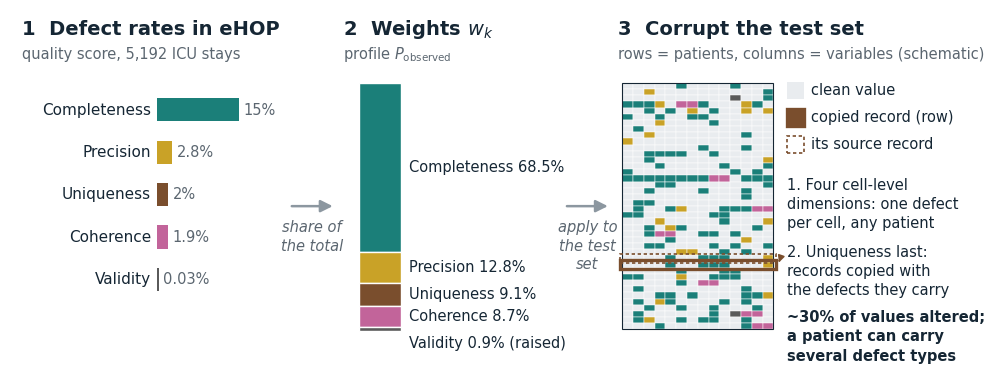

Write the Python code that produced this figure. (Note: this script raises an exception after producing the figure.)
# -*- coding: utf-8 -*-
"""Schematic of Scenario S2-MD (composite, test-time degradation), cumulative design.

Left: defect rates returned by the eHOP data-quality score.
Middle: the weights w_k derived from them (profile P_observed, validity raised to 0.9%).
Right: one test set corrupted by all five dimensions at once. The four cell-level
dimensions act first on distinct cells; uniqueness then overwrites whole records
with a copy of another record, defects included, so one patient
can carry several types of defect but no value carries two.

draw_s2md(ax) draws the panel in data coordinates 0..11.6 x 0..4.6; it is the
S2-MD construction figure of Section 3.4.2.
"""
from pathlib import Path

import matplotlib
matplotlib.use("Agg")
import matplotlib.pyplot as plt
import numpy as np
from matplotlib.patches import FancyArrowPatch, Rectangle

plt.rcParams.update({"font.family": "DejaVu Sans"})
IMG = Path("C:/Users/IDRINO/Desktop/JAMIA_PAPER/img")

DIMS = ["Completeness", "Precision", "Uniqueness", "Coherence", "Validity"]
RATES = [15.0, 2.8, 2.0, 1.9, 0.03]            # eHOP defect rates (%)
WEIGHTS = [68.5, 12.8, 9.1, 8.7, 0.9]          # P_observed (%), Supplementary Table S4
COLORS = ["#1B7F79", "#C9A227", "#7A4E2D", "#C2649A", "#5A5A5A"]   # distinct from the model colours
CLEAN = "#E9ECEF"
INK, MUTED, ARROW = "#152634", "#5B6670", "#8C97A0"
W, H = 11.6, 4.6


def _arrow(ax, x0, x1, y, label=None):
    ax.add_patch(FancyArrowPatch((x0, y), (x1, y), arrowstyle="-|>", mutation_scale=18,
                                 lw=1.8, color=ARROW, zorder=3))
    if label:
        ax.text((x0 + x1) / 2, y - 0.18, label, ha="center", va="top", fontsize=10.5,
                color=MUTED, style="italic", linespacing=1.3)


def _corrupted_grid(n_rows, n_cols, c, rng):
    """Cell labels: '' clean, else the dimension name (schematic of pollute_cumulative_duplast).

    The four cell-level dimensions act first on the records that are not copied;
    uniqueness then overwrites its target records with a copy of another record,
    defects included.
    """
    lab = np.full((n_rows, n_cols), "", dtype=object)
    budget = c * n_rows * n_cols
    w = dict(zip(DIMS, np.array(WEIGHTS) / 100))
    # uniqueness targets are drawn first but written last; they take no cell-level defect
    n_u = max(1, int(round(w["Uniqueness"] * budget / n_cols)))
    u_rows = rng.choice(n_rows, size=n_u, replace=False)
    free = np.ones((n_rows, n_cols), dtype=bool)             # cell-level reservations
    free[u_rows, :] = False
    # 2. coherence: pairs of adjacent cells
    n_pairs = int(round(w["Coherence"] * budget / 2))
    placed = 0
    while placed < n_pairs:
        r, k = rng.integers(0, n_rows), rng.integers(0, n_cols - 1)
        if r in u_rows:
            continue
        if free[r, k] and free[r, k + 1]:
            lab[r, k] = lab[r, k + 1] = "Coherence"
            free[r, k] = free[r, k + 1] = False
            placed += 1
    # 3. completeness: severity-weighted rows
    severe = rng.random(n_rows) < 0.17
    p_row = np.where(severe, 12.0, 1.0)
    n_comp = int(round(w["Completeness"] * budget))
    wts = (p_row[:, None] * free).ravel()
    pick = rng.choice(wts.size, size=n_comp, replace=False, p=wts / wts.sum())
    for f in pick:
        lab[f // n_cols, f % n_cols] = "Completeness"
        free[f // n_cols, f % n_cols] = False
    # 4-5. precision, then validity, on remaining free cells
    for d in ("Precision", "Validity"):
        k = max(1, int(round(w[d] * budget)))
        cand = np.argwhere(free)
        for r, col in cand[rng.choice(len(cand), size=k, replace=False)]:
            lab[r, col] = d
            free[r, col] = False
    # uniqueness last: each target record is overwritten by a copy of a source record
    n_defects = np.array([sum(lab[r, k] != "" for k in range(n_cols)) for r in range(n_rows)])
    pairs = []
    for t in u_rows:
        rich = [r for r in np.argsort(-n_defects)[:12] if r not in u_rows]
        s = int(min(rich, key=lambda r: abs(r - t)))   # a near source keeps the arrow short
        lab[t, :] = lab[s, :]
        pairs.append((int(t), s))
    return lab, u_rows, pairs


def draw_s2md(ax, c=0.3, seed=4):
    ax.set_xlim(0, W)
    ax.set_ylim(0, H)
    ax.axis("off")

    # ── 1. eHOP defect rates ──
    x0, top = 0.15, 3.85
    ax.text(x0, 4.35, "1  Defect rates in eHOP", fontsize=14, fontweight="bold", color=INK, va="center")
    ax.text(x0, 4.02, "quality score, 5,192 ICU stays", fontsize=10.5, color=MUTED, va="center")
    bar_x, bar_max = x0 + 1.75, 1.05
    for i, (d, r, col) in enumerate(zip(DIMS, RATES, COLORS)):
        y = top - 0.55 - i * 0.55
        ax.text(bar_x - 0.08, y, d, ha="right", va="center", fontsize=11, color=INK)
        ax.add_patch(Rectangle((bar_x, y - 0.15), max(r / 15.0 * bar_max, 0.02), 0.30,
                               facecolor=col, lw=0, zorder=2))
        ax.text(bar_x + max(r / 15.0 * bar_max, 0.02) + 0.06, y, f"{r:g}%", va="center",
                fontsize=10.5, color=MUTED)

    _arrow(ax, 3.6, 4.2, 2.05, "share of\nthe total")

    # ── 2. weights w_k ──
    x1 = 4.3
    ax.text(x1, 4.35, "2  Weights $w_k$", fontsize=14, fontweight="bold", color=INK, va="center")
    ax.text(x1, 4.02, "profile $P_{\\mathrm{observed}}$", fontsize=10.5, color=MUTED, va="center")
    col_x, col_w, col_bot, col_h = x1 + 0.2, 0.55, 0.45, 3.2
    y = col_bot + col_h
    for d, w, col in zip(DIMS, WEIGHTS, COLORS):
        h = max(w / 100 * col_h, 0.05)
        y -= h
        ax.add_patch(Rectangle((col_x, y), col_w, h, facecolor=col, edgecolor="white", lw=1, zorder=2))
        label_y = y + h / 2
        if d == "Validity":
            label_y = y - 0.16
        label = f"{d} {w:g}% (raised)" if d == "Validity" else f"{d} {w:g}%"
        ax.text(col_x + col_w + 0.1, label_y, label, va="center", fontsize=10.5, color=INK)

    _arrow(ax, 7.15, 7.75, 2.05, "apply to\nthe test\nset")

    # ── 3. one test set, all five dimensions at once ──
    x2 = 7.85
    ax.text(x2, 4.35, "3  Corrupt the test set", fontsize=14, fontweight="bold", color=INK, va="center")
    ax.text(x2, 4.02, "rows = patients, columns = variables (schematic)", fontsize=10.5,
            color=MUTED, va="center")
    n_rows, n_cols = 40, 14
    lab, u_rows, pairs = _corrupted_grid(n_rows, n_cols, c, np.random.default_rng(seed))
    colour = dict(zip(DIMS, COLORS))
    gx, gw, gbot, gh = x2 + 0.05, 1.95, 0.45, 3.2
    cw, rh = gw / n_cols, gh / n_rows
    for r in range(n_rows):
        for k in range(n_cols):
            ax.add_patch(Rectangle((gx + k * cw, gbot + gh - (r + 1) * rh), cw, rh,
                                   facecolor=colour.get(lab[r, k], CLEAN),
                                   edgecolor="white", lw=0.35, zorder=2))
    ax.add_patch(Rectangle((gx, gbot), gw, gh, fill=False, edgecolor=INK, lw=0.8, zorder=3))
    def _row_y(r):
        return gbot + gh - (r + 0.5) * rh

    for t, s in pairs:   # the copy reproduces its source record, defects included
        for r, style in ((t, dict(lw=2.4, ls="-")), (s, dict(lw=1.2, ls=(0, (2, 1.6))))):
            ax.add_patch(Rectangle((gx - 0.03, gbot + gh - (r + 1) * rh - 0.02), gw + 0.06, rh + 0.04,
                                   fill=False, edgecolor=colour["Uniqueness"], zorder=4, **style))
        ax.add_patch(FancyArrowPatch((gx + gw + 0.05, _row_y(s)), (gx + gw + 0.05, _row_y(t)),
                                     connectionstyle=f"arc3,rad={-0.6 if t > s else 0.6}",
                                     arrowstyle="-|>", mutation_scale=10, lw=1.1,
                                     color=colour["Uniqueness"], zorder=5))

    lx = gx + gw + 0.18
    ax.add_patch(Rectangle((lx, 3.44), 0.22, 0.22, facecolor=CLEAN, lw=0))
    ax.text(lx + 0.3, 3.55, "clean value", va="center", fontsize=10.5, color=INK)
    ax.add_patch(Rectangle((lx, 3.09), 0.22, 0.22, facecolor=colour["Uniqueness"],
                           edgecolor=colour["Uniqueness"], lw=2.4))
    ax.text(lx + 0.3, 3.2, "copied record (row)", va="center", fontsize=10.5, color=INK)
    ax.add_patch(Rectangle((lx, 2.74), 0.22, 0.22, facecolor="white",
                           edgecolor=colour["Uniqueness"], lw=1.2, ls=(0, (2, 1.6))))
    ax.text(lx + 0.3, 2.85, "its source record", va="center", fontsize=10.5, color=INK)
    ax.text(lx, 2.42, "1. Four cell-level\ndimensions: one defect\nper cell, any patient",
            va="top", fontsize=10.5, color=INK, linespacing=1.35)
    ax.text(lx, 1.55, "2. Uniqueness last:\nrecords copied with\nthe defects they carry",
            va="top", fontsize=10.5, color=INK, linespacing=1.35)
    ax.text(lx, 0.7, f"~{int(c * 100)}% of values altered;\na patient can carry\nseveral defect types",
            va="top", fontsize=10.5, color=INK, fontweight="bold", linespacing=1.35)


if __name__ == "__main__":
    import sys
    out = Path(sys.argv[1]) if len(sys.argv) > 1 else IMG
    fig, ax = plt.subplots(figsize=(W, H))
    draw_s2md(ax)
    for ext in ("pdf", "png"):
        fig.savefig(out / f"figure_s2md_schema.{ext}", dpi=220, bbox_inches="tight", facecolor="white")
    print("wrote", out / "figure_s2md_schema.png")
